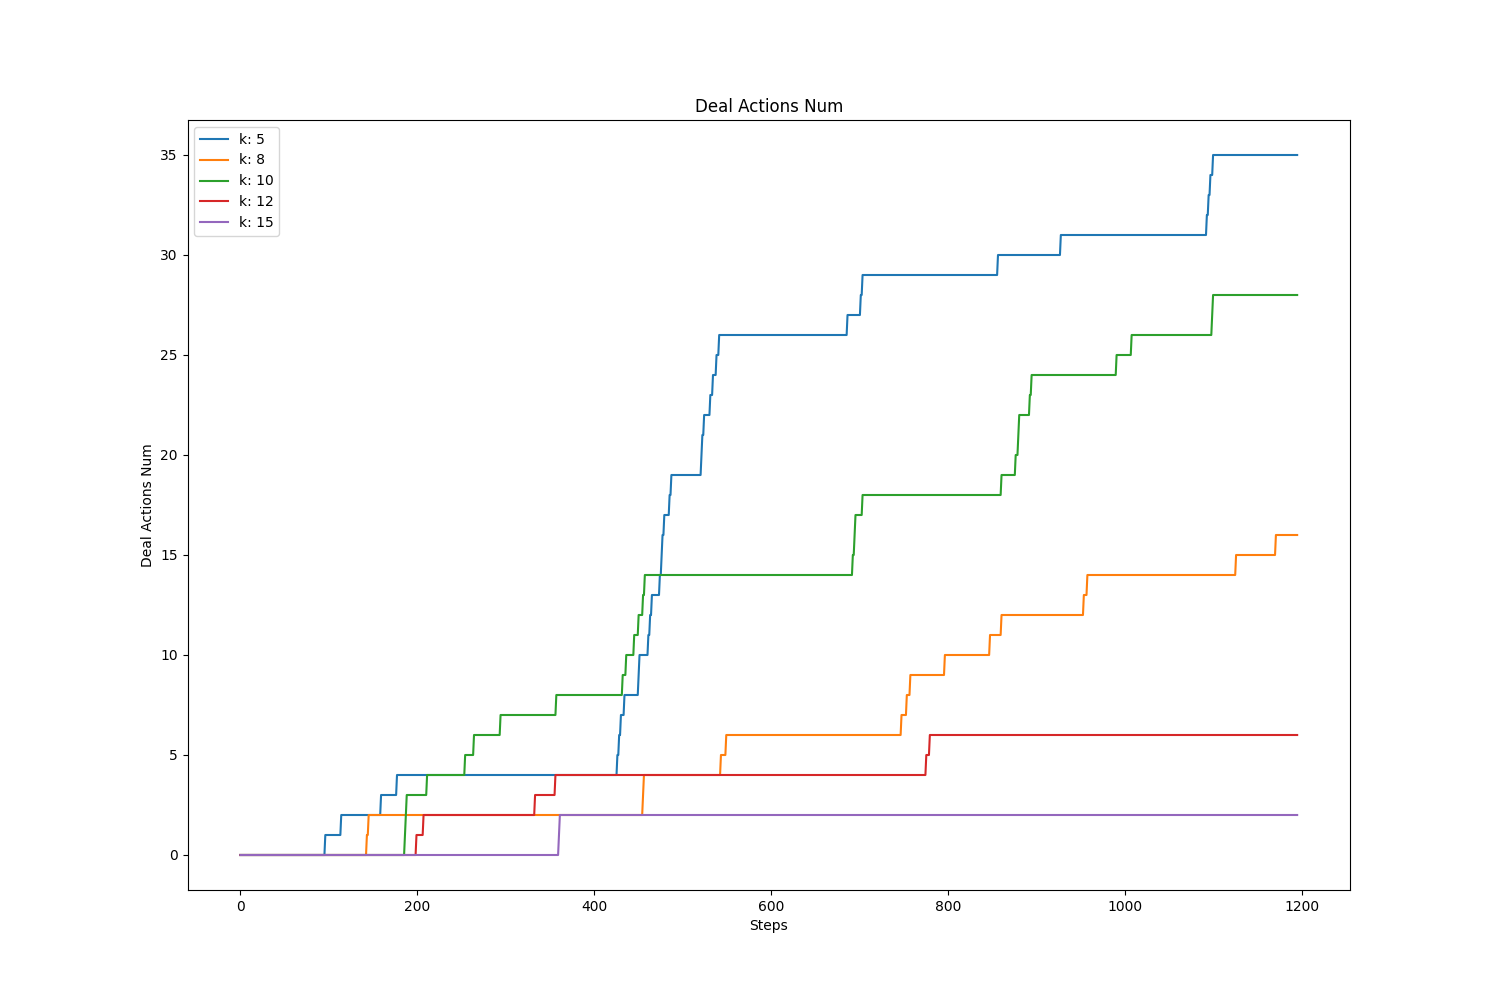

The file beside this chart, header and first rows:
, value, avg, std
k: 5, 35.0, 18.77, 12.97
k: 8, 16.0, 6.581, 5.181
k: 10, 28.0, 13.88, 9.17
k: 12, 6.0, 3.783, 2.125
k: 15, 2.0, 1.397, 0.9175
